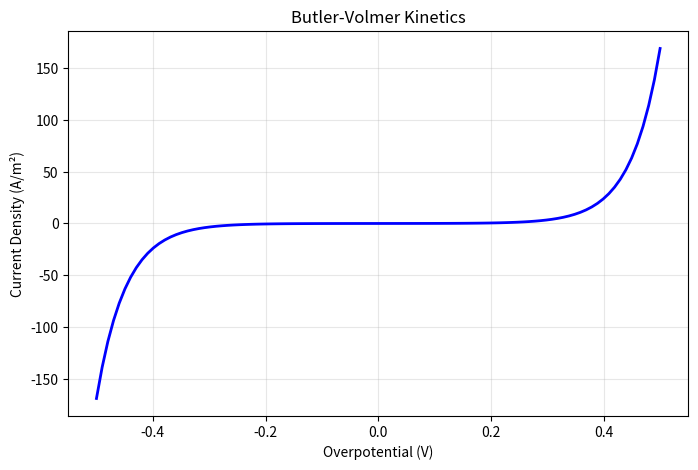

Reproduce this figure in Python.
"""
Electrochemical Treatment Mathematical Models
Advanced kinetic and mass transfer models
"""

import numpy as np
from scipy.integrate import odeint

class ElectrochemicalKinetics:
    """
    Electrochemical reaction kinetics models
    """
    
    def __init__(self):
        self.F = 96485  # Faraday constant (C/mol)
        self.R = 8.314  # Gas constant (J/mol·K)
        
    def butler_volmer(self, eta, i0, alpha=0.5, T=298):
        """
        Butler-Volmer equation for electrode kinetics
        i = i0 * [exp(alpha * F * eta / RT) - exp(-(1-alpha) * F * eta / RT)]
        """
        f = self.F / (self.R * T)
        return i0 * (np.exp(alpha * f * eta) - np.exp(-(1-alpha) * f * eta))
    
    def limiting_current(self, C_bulk, D, delta, n):
        """
        Limiting current density for mass transfer
        i_L = n * F * D * C_bulk / delta
        """
        return n * self.F * D * C_bulk / delta
    
    def reaction_rate_constant(self, k0, Ea, T):
        """
        Arrhenius temperature dependence
        """
        return k0 * np.exp(-Ea / (self.R * T))


class MassTransferModel:
    """
    Mass transfer modeling in electrochemical reactors
    """
    
    def sherwood_number(self, Re, Sc, L, type='laminar'):
        """
        Calculate Sherwood number for different flow regimes
        Sh = k * L / D
        """
        if type == 'laminar':
            return 1.85 * (Re * Sc * (self.L / L))**(1/3)
        elif type == 'turbulent':
            return 0.023 * Re**0.83 * Sc**0.33
        else:
            return 2 + 0.6 * Re**0.5 * Sc**0.33
    
    def mass_transfer_coefficient(self, Sh, D, L):
        """
        Calculate mass transfer coefficient
        """
        return Sh * D / L


class ReactorDesign:
    """
    Electrochemical reactor design calculations
    """
    
    def residence_time_distribution(self, V, Q, model='CSTR'):
        """
        Calculate residence time distribution
        """
        tau = V / Q
        if model == 'CSTR':
            t = np.linspace(0, 5*tau, 100)
            E = (1/tau) * np.exp(-t/tau)
            return t, E
        else:  # PFR
            t = np.array([tau])
            E = np.array([1])
            return t, E
    
    def electrode_area_requirement(self, I, i):
        """
        Calculate required electrode area
        A = I / i
        """
        return I / i
    
    def cell_voltage(self, E_eq, eta_a, eta_c, iR):
        """
        Calculate cell voltage
        V_cell = E_eq + |eta_a| + |eta_c| + iR
        """
        return E_eq + abs(eta_a) + abs(eta_c) + iR


def main():
    """Demo the electrochemical models"""
    print("Electrochemical Kinetics Models")
    print("="*40)
    
    ek = ElectrochemicalKinetics()
    
    # Test Butler-Volmer
    eta = np.linspace(-0.5, 0.5, 100)
    i_density = ek.butler_volmer(eta, i0=0.01)
    
    import matplotlib.pyplot as plt
    plt.figure(figsize=(8, 5))
    plt.plot(eta, i_density, 'b-', linewidth=2)
    plt.xlabel('Overpotential (V)')
    plt.ylabel('Current Density (A/m²)')
    plt.title('Butler-Volmer Kinetics')
    plt.grid(True, alpha=0.3)
    plt.savefig('butler_volmer.png', dpi=150)
    plt.show()

if __name__ == "__main__":
    main() 
